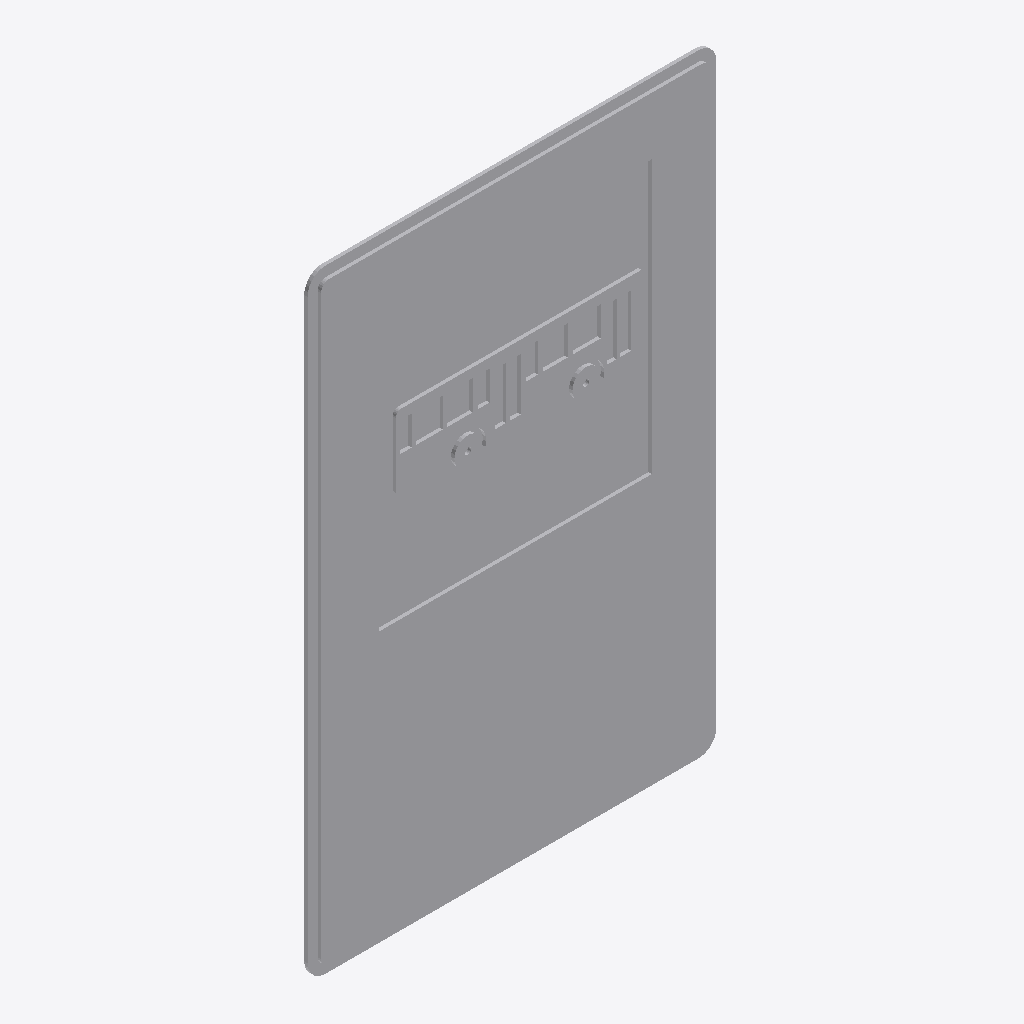
Isometric view of an IFC building model (IFC-SPF (STEP), schema IFC2X3, length unit metre), seen from the south-west, elements coloured by IFC class: 1 other element (light grey).
Extent 0.600 m × 0.010 m × 0.900 m (x, y, z). Storeys (1): Port De Barcelona at 0.00 m. Elements (1): 1 IfcFurnishingElement.

HEADER;
FILE_DESCRIPTION(('ViewDefinition [CoordinationView_V2.0]'),'2;1');
FILE_NAME('','',(''),(''),'','','');
FILE_SCHEMA(('IFC2X3'));
ENDSEC;
DATA;
#105=IFCPROJECT('34UKVHeH5CHvrwyycS_2aZ',$,'Port De Barcelona',$,$,'Port De Barcelona','Port De Barcelona',(#97),#92);
#130=IFCSITE('34UKVHeH5CHvrwyycS_2aX',$,'Default',$,$,#127,$,$,.ELEMENT.,(42,21,31,181945),(-71,-3,-24,-263305),0.0,$,$);
#115=IFCBUILDING('34UKVHeH5CHvrwyycS_2aY',$,'Port De Barcelona',$,$,#32,$,'Port De Barcelona',.ELEMENT.,$,$,$);
#124=IFCBUILDINGSTOREY('34UKVHeH5CHvrwyybZ1_NS',$,'Port De Barcelona',$,'Level:8mm Head',#122,$,'Port De Barcelona',.ELEMENT.,0.0);
#698=IFCFURNISHINGELEMENT('1VnuGc_6XCqx5dZZhITKxU',$,'APBCN-URB-VIA-SenalTransitoVertical_IndicacionesGenerales_s19:600x900mm:775016',$,'APBCN-URB-VIA-SenalTransitoVertical_IndicacionesGenerales_s19:600x900mm',#696,#691,'775016');
ENDSEC;
